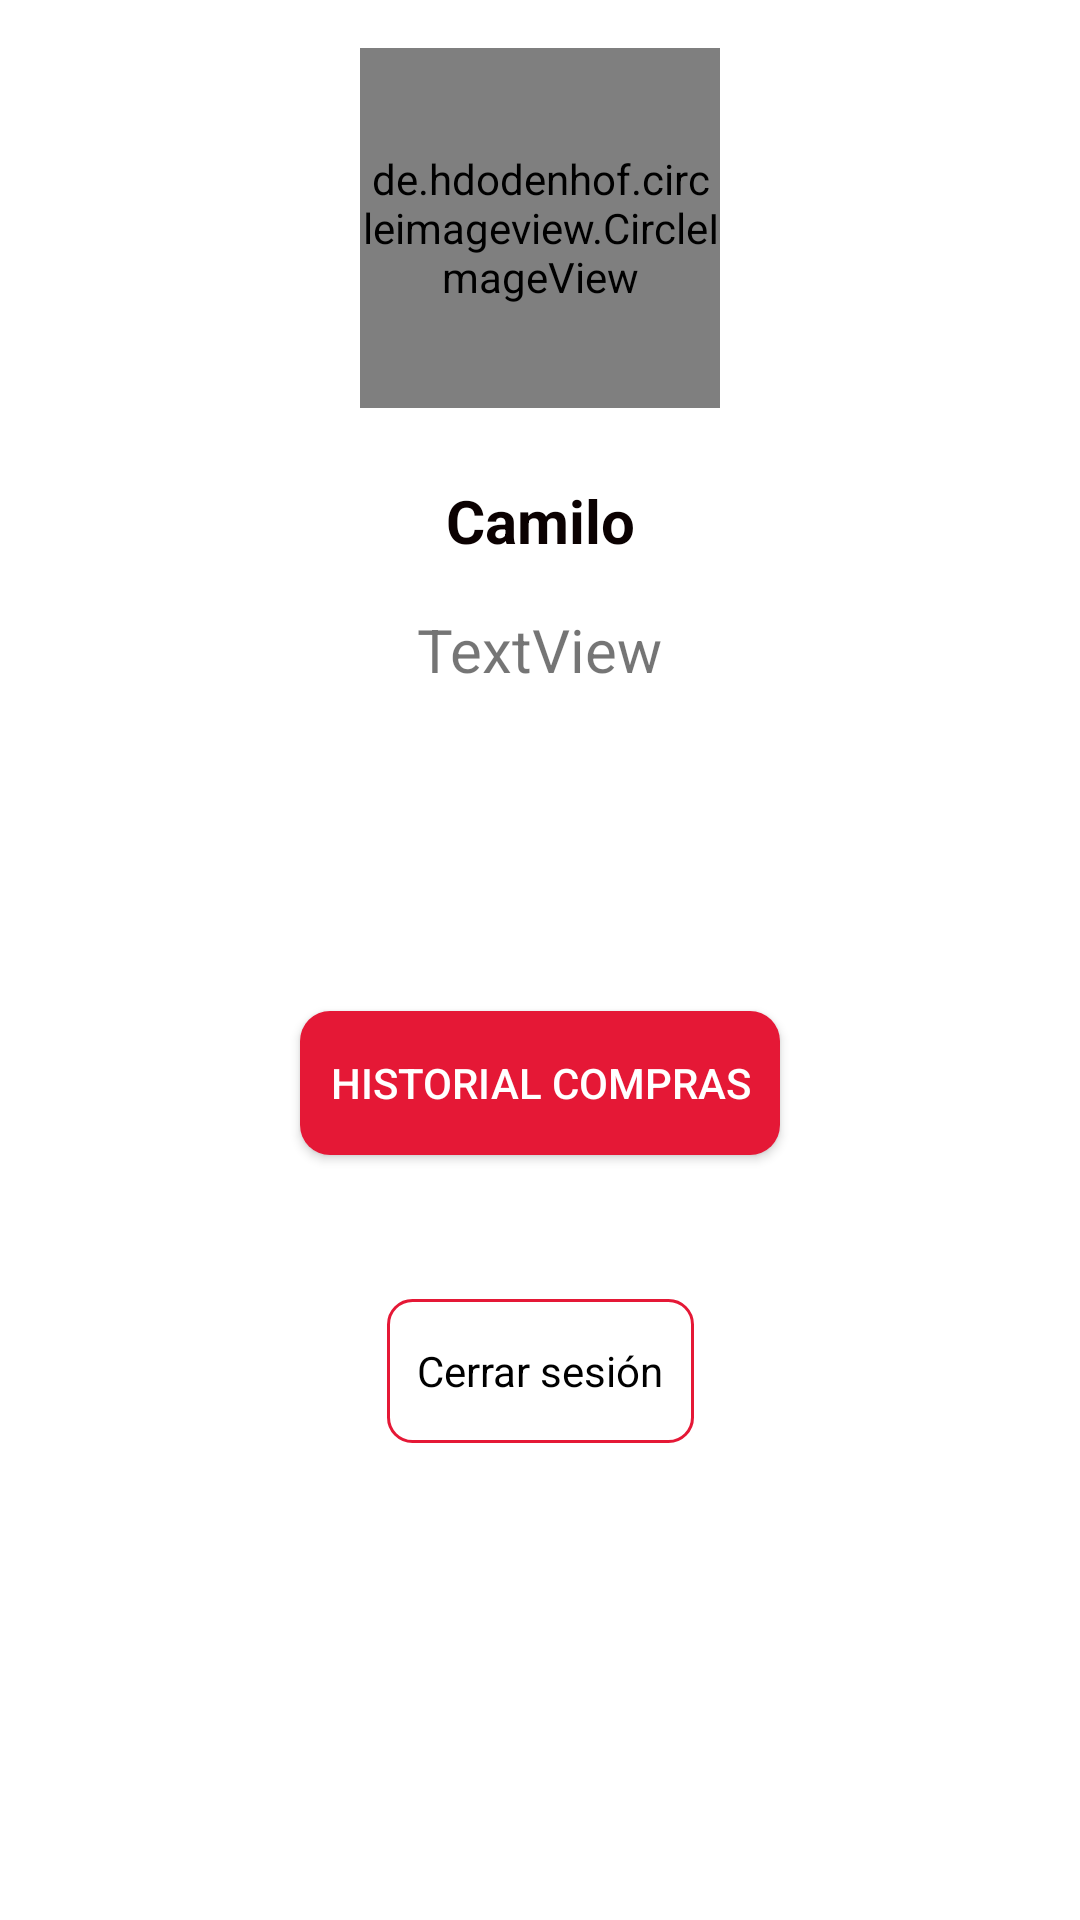

Reconstruct the res/layout file that produces this screen, plus the resources it refers to.
<!-- AndroidManifest.xml: application theme Theme.TeslaApp -->
<!-- res/layout/fragment_profile.xml -->
<?xml version="1.0" encoding="utf-8"?>
<androidx.constraintlayout.widget.ConstraintLayout xmlns:android="http://schemas.android.com/apk/res/android"
    xmlns:app="http://schemas.android.com/apk/res-auto"
    xmlns:tools="http://schemas.android.com/tools"
    android:layout_width="match_parent"
    android:layout_height="match_parent"
    tools:context=".fragments.ProfileFragment">

    <de.hdodenhof.circleimageview.CircleImageView
        android:id="@+id/profile_pic"
        android:layout_width="120dp"
        android:layout_height="120dp"
        android:layout_marginTop="16dp"
        android:src="@drawable/profie_pic"
        app:layout_constraintEnd_toEndOf="parent"
        app:layout_constraintStart_toStartOf="parent"
        app:layout_constraintTop_toTopOf="parent" />

    <ImageView
        android:id="@+id/btnAddPicture"
        android:layout_width="30dp"
        android:layout_height="30dp"
        android:layout_marginEnd="16dp"
        android:src="@drawable/ic_baseline_add_a_photo_24"
        app:layout_constraintBottom_toBottomOf="@+id/profile_pic"
        app:layout_constraintEnd_toEndOf="@+id/profile_pic"
        app:layout_constraintTop_toTopOf="@+id/profile_pic"
        app:layout_constraintVertical_bias="1.0" />

    <TextView
        android:id="@+id/tvName"
        android:layout_width="wrap_content"
        android:layout_height="wrap_content"
        android:layout_marginTop="24dp"
        android:text="Camilo"
        android:textColor="#0B0101"
        android:textSize="20sp"
        android:textStyle="bold"
        app:layout_constraintEnd_toEndOf="parent"
        app:layout_constraintStart_toStartOf="parent"
        app:layout_constraintTop_toBottomOf="@+id/btnAddPicture" />

    <TextView
        android:id="@+id/tvEmail"
        android:layout_width="wrap_content"
        android:layout_height="wrap_content"
        android:layout_marginTop="16dp"
        android:text="TextView"
        android:textSize="20sp"
        app:layout_constraintEnd_toEndOf="parent"
        app:layout_constraintStart_toStartOf="parent"
        app:layout_constraintTop_toBottomOf="@+id/tvName" />

    <Button
        android:id="@+id/button"
        android:layout_width="wrap_content"
        android:layout_height="wrap_content"
        android:layout_marginStart="32dp"
        android:layout_marginEnd="32dp"
        android:layout_marginBottom="16dp"
        android:background="@drawable/main_btn"
        android:padding="10dp"
        android:text="Historial compras"
        android:textColor="#FFFFFF"
        app:layout_constraintBottom_toTopOf="@+id/guideline4"
        app:layout_constraintEnd_toEndOf="parent"
        app:layout_constraintStart_toStartOf="parent" />

    <androidx.constraintlayout.widget.Guideline
        android:id="@+id/guideline4"
        android:layout_width="wrap_content"
        android:layout_height="wrap_content"
        android:orientation="horizontal"
        app:layout_constraintGuide_begin="401dp" />

    <androidx.appcompat.widget.AppCompatButton
        android:id="@+id/btnLogout"
        style="@android:style/Widget.Button"
        android:layout_width="wrap_content"
        android:layout_height="wrap_content"
        android:layout_marginTop="32dp"
        android:background="@drawable/btn_secundary"
        android:padding="10dp"
        android:text="Cerrar sesión"
        android:textColor="#000000"
        app:layout_constraintEnd_toEndOf="parent"
        app:layout_constraintStart_toStartOf="parent"
        app:layout_constraintTop_toTopOf="@+id/guideline4" />

</androidx.constraintlayout.widget.ConstraintLayout>
<!-- resources referenced by this layout -->
<resources>
  <!-- drawable btn_secundary (drawable) -->
  <?xml version="1.0" encoding="utf-8"?>
  <shape xmlns:android="http://schemas.android.com/apk/res/android" android:shape="rectangle">
  
  
      <stroke
          android:color="@color/red_buttons"
          android:width="1dp" />
  
      <corners android:radius="8dp" />
  
  </shape>
  <!-- drawable main_btn (drawable) -->
  <?xml version="1.0" encoding="utf-8"?>
  <shape xmlns:android="http://schemas.android.com/apk/res/android" android:shape="rectangle">
  
  
      <solid android:color="#E51836"></solid>
  
      <corners android:radius="10dp"></corners>
  
  
  </shape>
  <style name="Theme.TeslaApp" parent="Theme.MaterialComponents.DayNight.NoActionBar">
          
          <item name="colorPrimary">@color/red_buttons</item>
          <item name="colorPrimaryVariant">@color/purple_700</item>
          <item name="colorOnPrimary">@color/white</item>
          
          <item name="colorSecondary">@color/teal_200</item>
          <item name="colorSecondaryVariant">@color/teal_700</item>
          <item name="colorOnSecondary">@color/black</item>
          
          <item name="android:statusBarColor" tools:targetApi="l">?attr/colorPrimaryVariant</item>
          
      </style>
  <color name="red_buttons">#E51836</color>
  <color name="purple_700">#FF3700B3</color>
  <color name="white">#FFFFFFFF</color>
  <color name="teal_200">#FF03DAC5</color>
  <color name="teal_700">#FF018786</color>
  <color name="black">#FF000000</color>
</resources>
